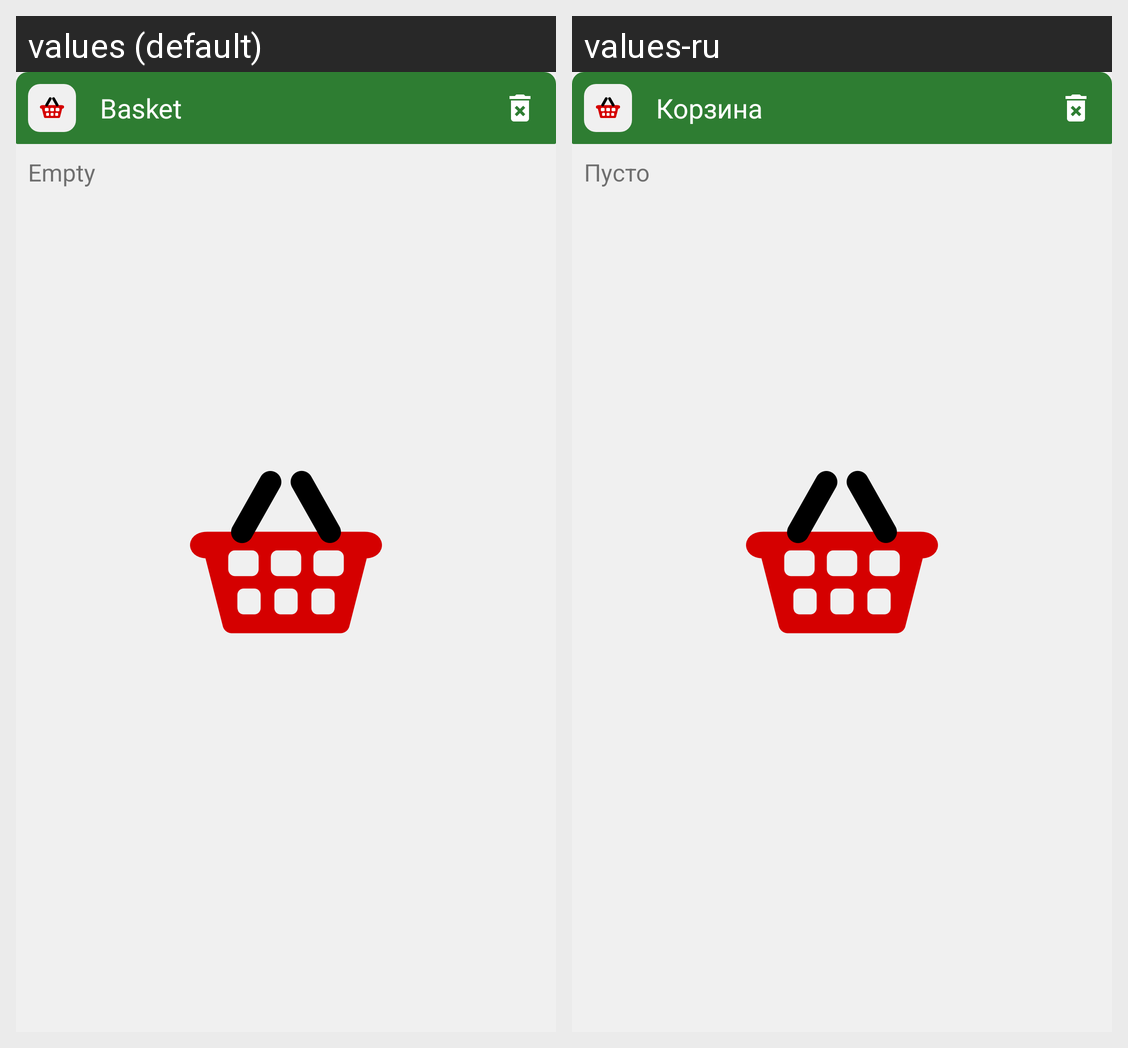

For this localized Android screen grid, give each drawn string resource with its value in every locale shown.
Android screen res/layout/widget_basket_wide.xml rendered under 2 locales, left to right: values (default), values-ru. Device: Nexus 5 (rendered at 1080×1920; each locale shown at half size, 540×960, under a caption strip naming it); theme Theme.Main.Splash.
Strings drawn on this screen, with the default value and each locale's value (text and hints the layout hard-codes, and strings that could not be matched under every locale, appear in the picture but are not listed):

widget_basket_title
  values: Basket
  values-ru: Корзина

widget_empty
  values: Empty
  values-ru: Пусто
